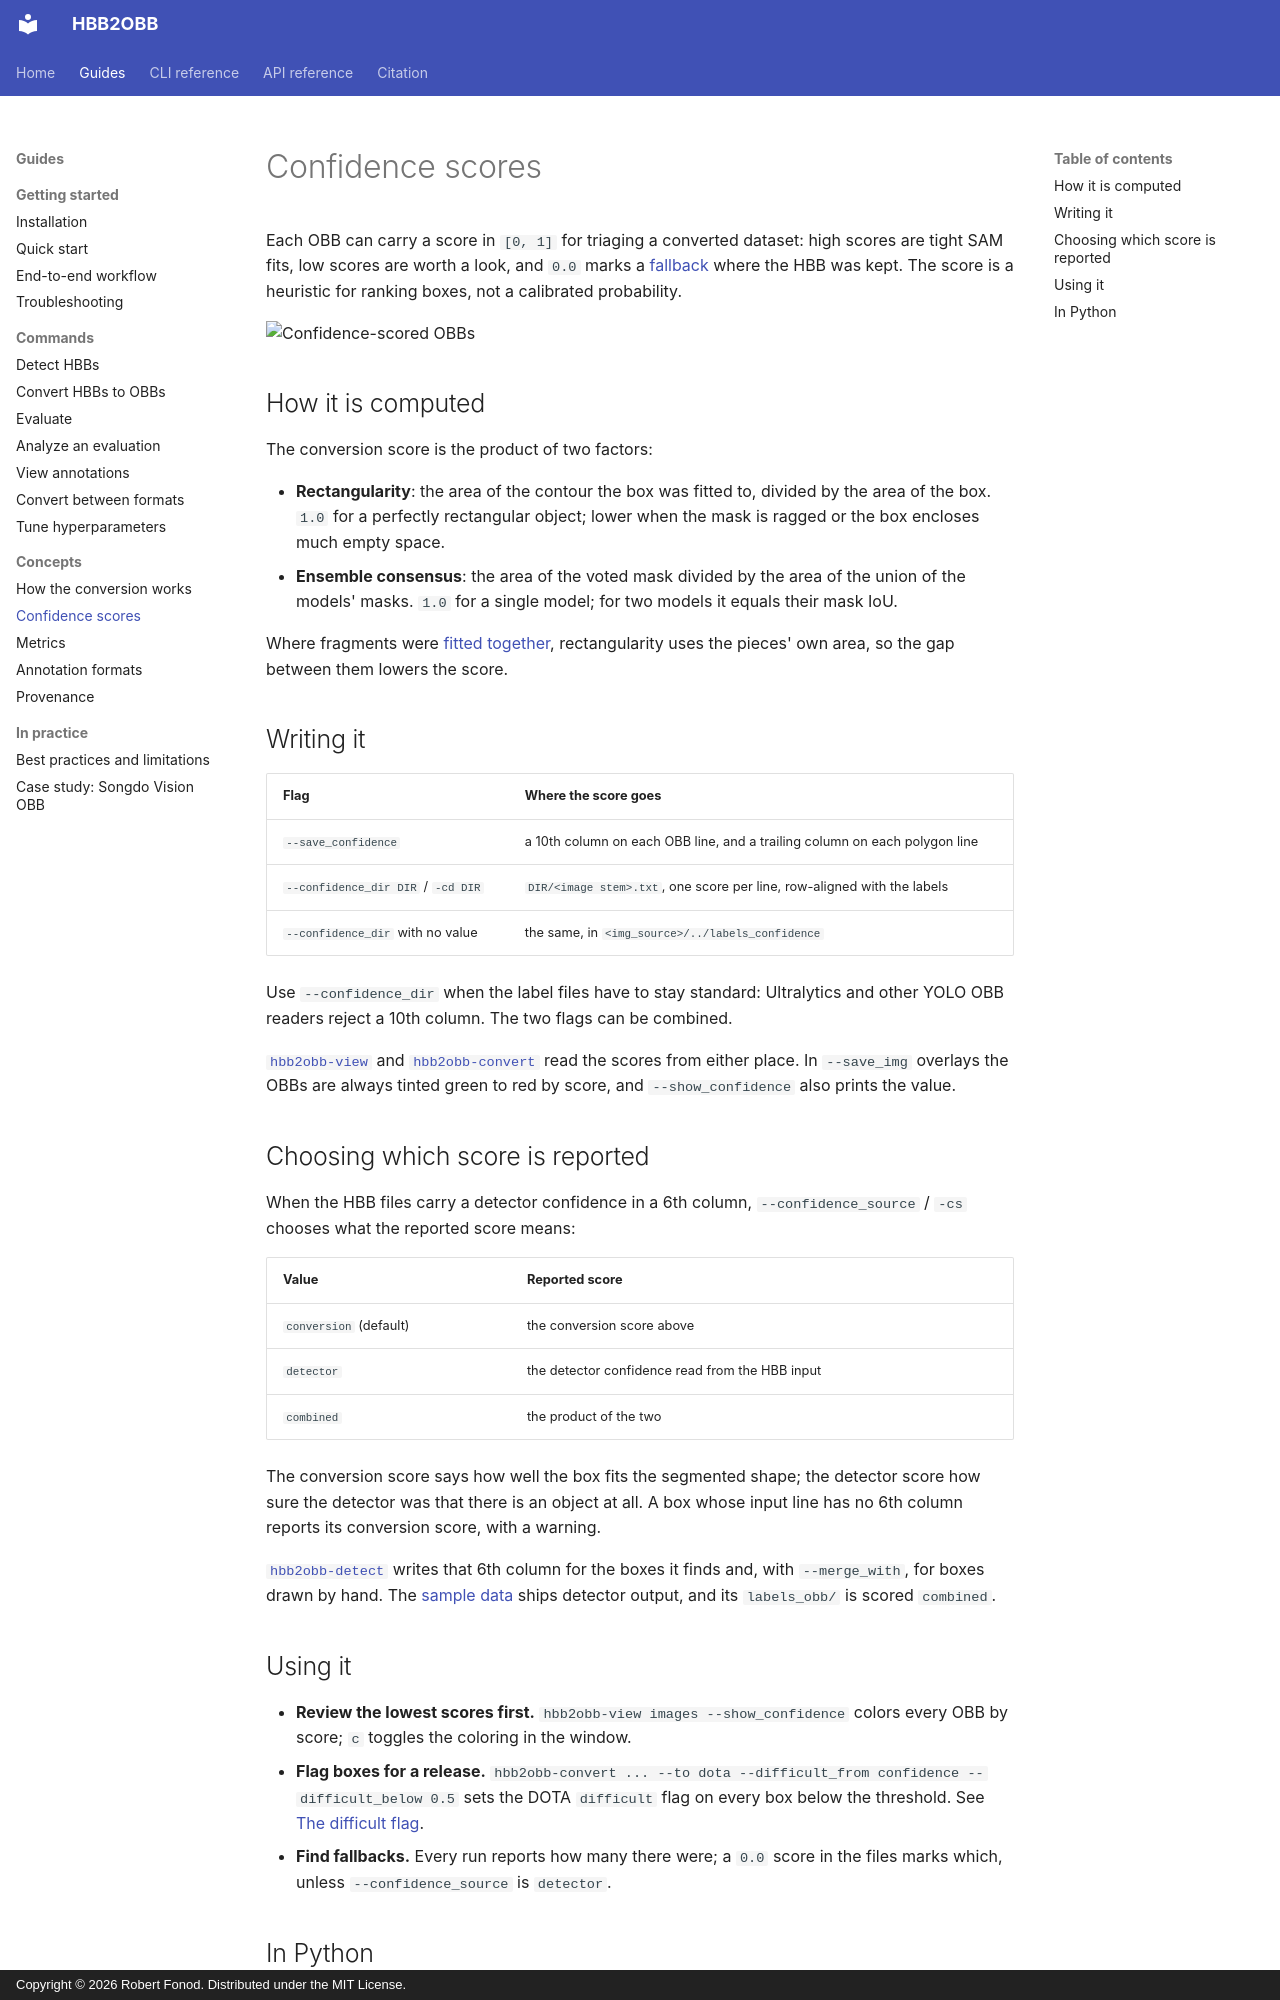

repository: rfonod/hbb2obb · page: guides/confidence/index.html · generator: mkdocs · copyright: Copyright © 2026 Robert Fonod. Distributed under the MIT License.

# Confidence scores

Each OBB can carry a score in `[0, 1]` for triaging a converted dataset: high scores are tight SAM fits, low scores are worth a look, and `0.0` marks a [fallback](how-it-works.md#fallback) where the HBB was kept. The score is a heuristic for ranking boxes, not a calibrated probability.

![Confidence-scored OBBs](https://raw.githubusercontent.com/rfonod/hbb2obb/main/assets/hbb2obb_confidence_scores.jpg)

## How it is computed

The conversion score is the product of two factors:

- **Rectangularity**: the area of the contour the box was fitted to, divided by the area of the box. `1.0` for a perfectly rectangular object; lower when the mask is ragged or the box encloses much empty space.
- **Ensemble consensus**: the area of the voted mask divided by the area of the union of the models' masks. `1.0` for a single model; for two models it equals their mask IoU.

Where fragments were [fitted together](how-it-works.md#7-take-the-contour), rectangularity uses the pieces' own area, so the gap between them lowers the score.

## Writing it

| Flag | Where the score goes |
| :--- | :--- |
| `--save_confidence` | a 10th column on each OBB line, and a trailing column on each polygon line |
| `--confidence_dir DIR` / `-cd DIR` | `DIR/<image stem>.txt`, one score per line, row-aligned with the labels |
| `--confidence_dir` with no value | the same, in `<img_source>/../labels_confidence` |

Use `--confidence_dir` when the label files have to stay standard: Ultralytics and other YOLO OBB readers reject a 10th column. The two flags can be combined.

[`hbb2obb-view`](view.md) and [`hbb2obb-convert`](formats.md) read the scores from either place. In `--save_img` overlays the OBBs are always tinted green to red by score, and `--show_confidence` also prints the value.

## Choosing which score is reported

When the HBB files carry a detector confidence in a 6th column, `--confidence_source` / `-cs` chooses what the reported score means:

| Value | Reported score |
| :--- | :--- |
| `conversion` (default) | the conversion score above |
| `detector` | the detector confidence read from the HBB input |
| `combined` | the product of the two |

The conversion score says how well the box fits the segmented shape; the detector score how sure the detector was that there is an object at all. A box whose input line has no 6th column reports its conversion score, with a warning.

[`hbb2obb-detect`](detect.md) writes that 6th column for the boxes it finds and, with `--merge_with`, for boxes drawn by hand. The [sample data](https://github.com/rfonod/hbb2obb/tree/main/data) ships detector output, and its `labels_obb/` is scored `combined`.
